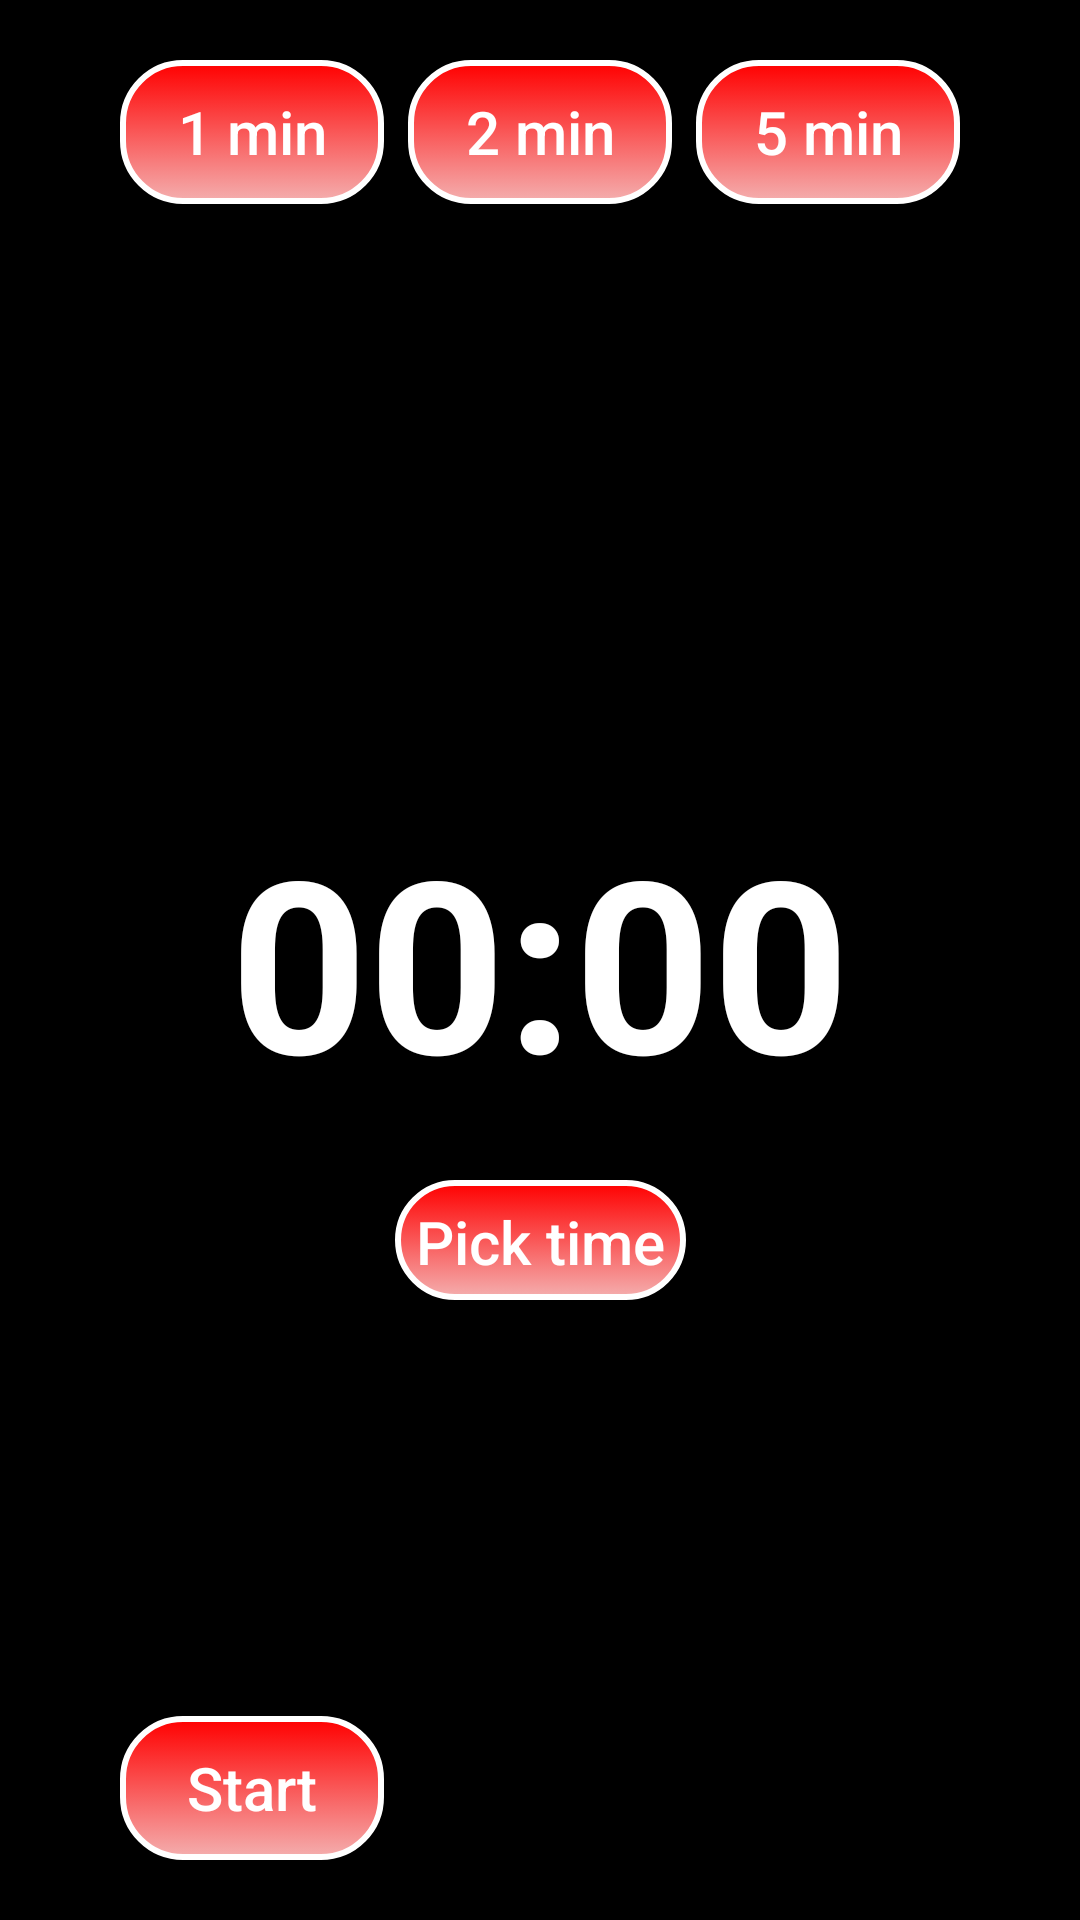

Write the Android layout XML for this screen, with the resource values it uses.
<!-- AndroidManifest.xml: activity theme Theme.MaterialComponents.DayNight.DarkActionBar.Bridge -->
<!-- res/layout/activity_timer.xml -->
<?xml version="1.0" encoding="utf-8"?>
<androidx.constraintlayout.widget.ConstraintLayout xmlns:android="http://schemas.android.com/apk/res/android"
    xmlns:app="http://schemas.android.com/apk/res-auto"
    xmlns:tools="http://schemas.android.com/tools"
    android:layout_width="match_parent"
    android:layout_height="match_parent"
    android:background="@color/black"
    tools:context=".TimerActivity">


    <ImageView
        android:id="@+id/imageView"
        android:layout_width="1421dp"
        android:layout_height="1280dp"
        app:layout_constraintBottom_toBottomOf="parent"
        app:layout_constraintEnd_toEndOf="parent"
        app:layout_constraintHorizontal_bias="0.489"
        app:layout_constraintStart_toStartOf="parent"
        app:layout_constraintTop_toTopOf="parent"
        app:srcCompat="@drawable/bgimagenight" />

    <Button
        android:id="@+id/btn2min"
        android:layout_width="wrap_content"
        android:layout_height="wrap_content"
        android:layout_marginTop="20dp"
        android:background="@drawable/custom_button"
        android:freezesText="false"
        android:text="@string/_2_min_tx"
        android:textAllCaps="false"
        android:textColor="@color/white"
        android:textSize="20sp"
        app:layout_constraintEnd_toEndOf="parent"
        app:layout_constraintStart_toStartOf="parent"
        app:layout_constraintTop_toTopOf="parent" />

    <Button
        android:id="@+id/btn1min"
        android:text="@string/_1_min_tx"
        android:layout_width="wrap_content"
        android:layout_height="wrap_content"
        android:layout_marginStart="40dp"
        android:background="@drawable/custom_button"
        android:textAllCaps="false"
        android:textColor="@color/white"
        android:textSize="20sp"
        app:layout_constraintStart_toStartOf="parent"
        app:layout_constraintTop_toTopOf="@+id/btn2min" />

    <Button
        android:id="@+id/btn5min"
        android:text="@string/_5_min_tx"
        android:layout_width="wrap_content"
        android:layout_height="wrap_content"
        android:layout_marginEnd="40dp"
        android:background="@drawable/custom_button"
        android:textAllCaps="false"
        android:textColor="@color/white"
        android:textSize="20sp"
        app:layout_constraintEnd_toEndOf="parent"
        app:layout_constraintTop_toTopOf="@+id/btn2min" />

    <Button
        android:id="@+id/btnStart"
        android:layout_width="wrap_content"
        android:layout_height="wrap_content"
        android:layout_marginStart="40dp"
        android:layout_marginBottom="20dp"
        android:background="@drawable/custom_button"
        android:text="@string/start_tx"
        android:textAllCaps="false"
        android:textColor="@color/white"
        android:textSize="20sp"
        app:layout_constraintBottom_toBottomOf="parent"
        app:layout_constraintStart_toStartOf="parent" />

    <Button
        android:id="@+id/btnReset"
        android:layout_width="wrap_content"
        android:layout_height="wrap_content"
        android:layout_marginEnd="40dp"
        android:layout_marginBottom="20dp"
        android:background="@drawable/custom_button"
        android:text="@string/reset_tx"
        android:textAllCaps="false"
        android:textColor="@color/white"
        android:textSize="20sp"
        app:layout_constraintBottom_toBottomOf="parent"
        app:layout_constraintEnd_toEndOf="parent"
        android:visibility="invisible"
        tools:visibility="visible"/>

    <TextView
        android:id="@+id/count_down_timer"
        android:layout_width="wrap_content"
        android:layout_height="wrap_content"
        android:shadowColor="@color/black"
        android:shadowDx="10"
        android:shadowDy="5"
        android:shadowRadius="3"
        android:text="@string/_00_00_tx"
        android:textColor="@color/white"
        android:textSize="80sp"
        android:textStyle="bold"
        app:layout_constraintBottom_toBottomOf="parent"
        app:layout_constraintEnd_toEndOf="parent"
        app:layout_constraintStart_toStartOf="parent"
        app:layout_constraintTop_toTopOf="parent" />

    <Button
        android:id="@+id/btn_pick_time"
        android:text="Pick time"
        android:layout_width="wrap_content"
        android:layout_height="40dp"
        android:layout_marginTop="20dp"
        android:background="@drawable/custom_button"
        android:textAllCaps="false"
        android:textColor="@color/white"
        android:textSize="20sp"
        app:layout_constraintEnd_toEndOf="parent"
        app:layout_constraintStart_toStartOf="parent"
        app:layout_constraintTop_toBottomOf="@+id/count_down_timer" />

    <EditText
        android:id="@+id/pick_time_et"
        android:layout_width="80dp"
        android:layout_height="35dp"
        android:layout_marginEnd="10dp"
        android:background="@drawable/custom_button"
        android:backgroundTint="#B2FF0000"
        android:textColor="@color/white"
        android:textColorHint="@color/white"
        android:ems="10"
        android:hint="minutes"
        android:inputType="number"
        app:layout_constraintBottom_toBottomOf="@+id/btn_set_time"
        app:layout_constraintEnd_toStartOf="@+id/btn_set_time"
        app:layout_constraintTop_toTopOf="@+id/btn_set_time"
        android:visibility="invisible"
        tools:visibility="visible" />

    <Button
        android:id="@+id/btn_set_time"
        android:layout_width="60dp"
        android:layout_height="30dp"
        android:layout_marginTop="20dp"
        android:text="Set"
        app:layout_constraintEnd_toEndOf="@+id/btn_pick_time"
        app:layout_constraintStart_toStartOf="@+id/btn_pick_time"
        app:layout_constraintTop_toBottomOf="@+id/btn_pick_time"
        android:background="@drawable/custom_button"
        android:textColor="@color/white"
        android:textSize="12sp"
        android:visibility="invisible"
        tools:visibility="visible"/>

</androidx.constraintlayout.widget.ConstraintLayout>
<!-- resources referenced by this layout -->
<resources>
  <color name="black">#FF000000</color>
  <color name="white">#FFFFFFFF</color>
  <!-- drawable bgimageday: jpeg bitmap (drawable, 241662 bytes) -->
  <!-- drawable bgimagenight: jpeg bitmap (drawable, 208301 bytes) -->
  <!-- drawable custom_button (drawable) -->
  <?xml version="1.0" encoding="utf-8"?>
  <selector xmlns:android="http://schemas.android.com/apk/res/android">
  
      <item
          android:state_pressed="true"
          android:drawable="@drawable/button_timer_pressed"/>
  
      <item
          android:state_pressed="false"
          android:drawable="@drawable/button_timer_default" />
  
  
  </selector>
  <string name="_00_00_tx">00:00</string>
  <string name="_1_min_tx">1 min</string>
  <string name="_2_min_tx">2 min</string>
  <string name="_5_min_tx">5 min</string>
  <string name="reset_tx">Reset</string>
  <string name="start_tx">Start</string>
  <!-- drawable button_timer_pressed (drawable) -->
  <?xml version="1.0" encoding="utf-8"?>
  <shape xmlns:android="http://schemas.android.com/apk/res/android"
      android:shape="rectangle">
      <gradient
          android:angle="90"
          android:startColor="@color/red"
          android:endColor="#E45B5B"/>
  
      <padding
          android:bottom="7dp"
          android:left="7dp"
          android:right="7dp"
          android:top="7dp"/>
  
      <stroke
          android:width="3dp"
          android:color="#FFF"/>
  
      <corners android:radius="20dp"/>
  
  </shape>
  <!-- drawable button_timer_default (drawable) -->
  <?xml version="1.0" encoding="utf-8"?>
  <shape xmlns:android="http://schemas.android.com/apk/res/android"
      android:shape="rectangle">
      <gradient
          android:angle="90"
          android:startColor="#F4AEAE"
          android:endColor="@color/red"/>
  
      <padding
          android:bottom="7dp"
          android:left="7dp"
          android:right="7dp"
          android:top="7dp"/>
  
      <stroke
          android:width="2dp"
          android:color="#FFF"/>
  
      <corners android:radius="20dp"/>
  
  </shape>
  <color name="red">#FF0000</color>
</resources>
